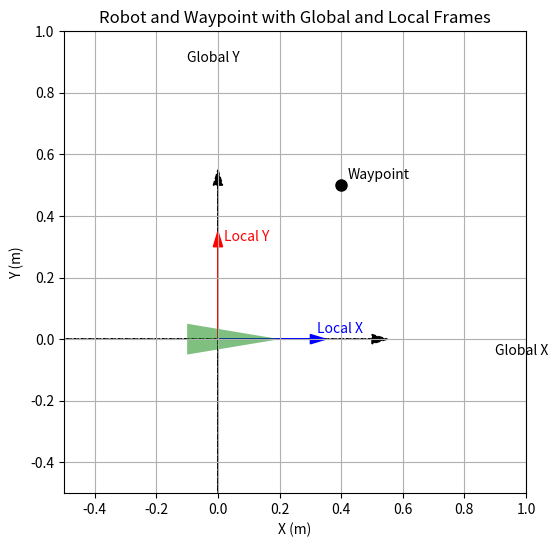

Reproduce this figure in Python.
import matplotlib.pyplot as plt
import numpy as np

# Robot initial pose
x_robot, y_robot = 0, 0
theta_robot = 0  # in radians

# Waypoint coordinates
x_way, y_way = 0.4, 0.5

plt.figure(figsize=(6,6))

# Plot global coordinate axes (dashed)
plt.arrow(-0.5, 0, 1, 0, head_width=0.03, head_length=0.05, fc='k', ec='k', linestyle='--')
plt.arrow(0, -0.5, 0, 1, head_width=0.03, head_length=0.05, fc='k', ec='k', linestyle='--')
plt.text(0.9, -0.05, 'Global X', fontsize=10, color='k')
plt.text(-0.1, 0.9, 'Global Y', fontsize=10, color='k')

# Plot robot's local coordinate frame (since theta=0, it aligns with global)
plt.arrow(x_robot, y_robot, 0.3, 0, head_width=0.03, head_length=0.05, fc='b', ec='b')
plt.text(0.32, 0.02, 'Local X', fontsize=10, color='b')
plt.arrow(x_robot, y_robot, 0, 0.3, head_width=0.03, head_length=0.05, fc='r', ec='r')
plt.text(0.02, 0.32, 'Local Y', fontsize=10, color='r')

# Draw robot as a triangle (pointing to positive x)
robot_length = 0.2  # length of the robot
robot_width = 0.1   # width of the robot
# Define triangle vertices relative to the robot's center
triangle = np.array([[robot_length, 0], [-robot_length/2, robot_width/2], [-robot_length/2, -robot_width/2]])
# Since theta = 0, no rotation needed; just translate to robot position
triangle[:, 0] += x_robot
triangle[:, 1] += y_robot
plt.fill(triangle[:, 0], triangle[:, 1], 'g', alpha=0.5, label='Robot')

# Plot waypoint as a black dot
plt.plot(x_way, y_way, 'ko', markersize=8)
plt.text(x_way + 0.02, y_way + 0.02, 'Waypoint', fontsize=10, color='k')

# Formatting plot
plt.xlim(-0.5, 1)
plt.ylim(-0.5, 1)
plt.xlabel('X (m)')
plt.ylabel('Y (m)')
plt.title('Robot and Waypoint with Global and Local Frames')
plt.gca().set_aspect('equal', adjustable='box')
plt.grid(True)
plt.show()
